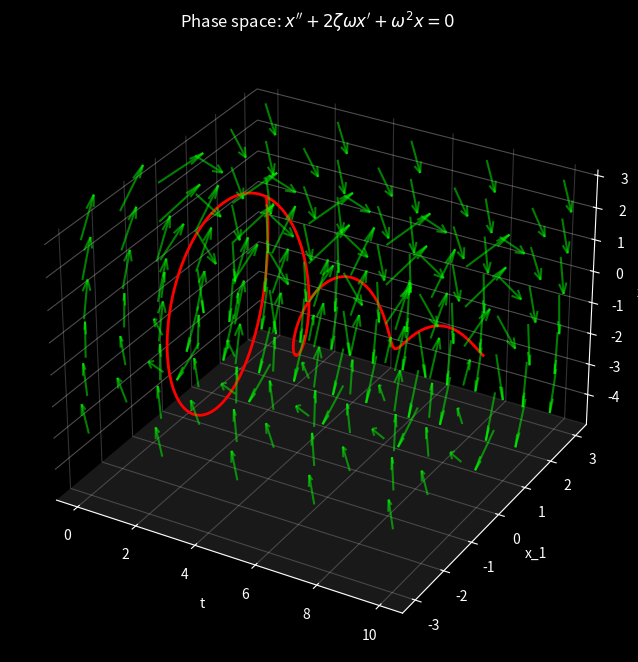

Python code for this plot:
import numpy as np
import matplotlib.pyplot as plt
from scipy.integrate import odeint

plt.style.use('dark_background')

# Oscillator parameters
omega = 2
zeta = 0.15

#3D grid in (t, x1, x2) space
t = np.linspace(0, 10, 5)
x1 = np.linspace(-3, 3, 6)
x2 = np.linspace(-3, 3, 6)
T, X1, X2 = np.meshgrid(t, x1, x2)

U = np.ones_like(T)                                # dt/dt = 1
V = X2                                             # dx1/dt = x2
W = -2*zeta*omega*X2 - omega**2 * X1               # dx2/dt = -2ζω x2 - ω²x1

fig = plt.figure(figsize=(8, 8))
ax = fig.add_subplot(111, projection='3d')
#this controls the walls xy-yz-zx
ax.xaxis.set_pane_color((0, 0, 0, 0))
ax.yaxis.set_pane_color((0, 0, 0, 0))
ax.zaxis.set_pane_color((0.5, 0.5, 0.5, 0.2))

# Fainted gridlines
ax.xaxis._axinfo["grid"]['color'] = (1, 1, 1, 0.2)
ax.yaxis._axinfo["grid"]['color'] = (1, 1, 1, 0.2)
ax.zaxis._axinfo["grid"]['color'] = (1, 1, 1, 0.3)
ax.quiver(
    T, X1, X2, U, V, W, 
    normalize=True,
    length=1.2,        #once normalized we may want to scale the vectors. 
    color='lime', 
    alpha=0.5)

#Solution trajectory
def system(state, t):
    x1, x2 = state
    dx1_dt = x2
    dx2_dt = -2*zeta*omega*x2 - omega**2 * x1
    return [dx1_dt, dx2_dt]

t_curve = np.linspace(0, 10, 300)
initial_state = [3, 0]                                # x1(0)=3, x2(0)=0



#Now solution holds the entire trajectory, computed at all 300 time points at once (hence 3rd argument is t_curve) — but recall: shape 300x2 — 300 rows (one per time value), 2 columns (one per state variable), since you have two coupled equations.
#solution[:,0] means take all rows of 0-th col
#solution[:,1] means take all rows of 1-st col

solution = odeint(system, initial_state, t_curve)     #odeint is applying the system itertively to the initial condition at points in t_curve.
x1_curve = solution[:, 0]
x2_curve = solution[:, 1]

ax.plot(t_curve, x1_curve, x2_curve, color='red', linewidth=2)    #plots the points of t_curve in a col, thenpoints of x1, then x2 ~ like a 300x3 matrix

ax.set_title(r"Phase space: $x'' + 2\zeta\omega x' + \omega^2 x = 0$", color='white')
ax.set_xlabel("t")
ax.set_ylabel("x_1")
ax.set_zlabel("x_2")

plt.show()
